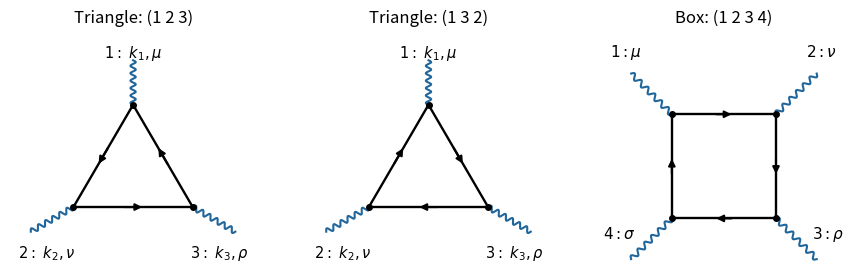

Write Python code to recreate this figure. (Note: this script raises an exception after producing the figure.)
"""Original diagrams for Oxford A15272W1 (2024), question 2.

Tested with Python 3.14, NumPy 2.3.5 and Matplotlib 3.10.7.
Only the named PNG is written, always in the current working directory.
"""
from pathlib import Path

import matplotlib
matplotlib.use("Agg")
import matplotlib.pyplot as plt
import numpy as np


def fermion(ax, a, b):
    a, b = np.asarray(a), np.asarray(b)
    ax.plot(*np.stack([a, b]).T, color="black", lw=1.7)
    ax.annotate("", xy=a + .60 * (b-a), xytext=a + .40 * (b-a),
                arrowprops={"arrowstyle": "-|>", "color": "black", "lw": 1.5})


def photon(ax, a, b):
    a, b = np.asarray(a), np.asarray(b)
    v = b-a
    normal = np.array([-v[1], v[0]]) / np.linalg.norm(v)
    t = np.linspace(0, 1, 400)
    pts = a[:, None] + v[:, None]*t + .028*normal[:, None]*np.sin(12*np.pi*t)
    ax.plot(*pts, color="#21669b", lw=1.5)


def main():
    fig, axes = plt.subplots(1, 3, figsize=(10.8, 3.5), facecolor="white")
    for ax in axes:
        ax.set(xlim=(-1.3, 1.3), ylim=(-1, 1.3), aspect="equal")
        ax.set_axis_off()
    points = [(0, .65), (-.63, -.43), (.63, -.43)]
    ends = [(0, 1.12), (-1.08, -.69), (1.08, -.69)]
    labels = [(0, 1.20, r"$1:\ k_1,\mu$"), (-.91, -.91, r"$2:\ k_2,\nu$"), (.91, -.91, r"$3:\ k_3,\rho$")]
    for ax, direction in zip(axes[:2], [1, -1]):
        ax.set_title("Triangle: (1 2 3)" if direction == 1 else "Triangle: (1 3 2)", fontsize=12, pad=15)
        for i in range(3):
            a, b = points[i], points[(i+1) % 3]
            fermion(ax, a, b) if direction == 1 else fermion(ax, b, a)
            photon(ax, points[i], ends[i])
            ax.plot(*points[i], "o", color="black", ms=4)
        for x, y, label in labels:
            ax.text(x, y, label, ha="center", va="center", fontsize=10.5)
    ax = axes[2]
    ax.set_title("Box: (1 2 3 4)", fontsize=12, pad=15)
    points = [(-.55, .55), (.55, .55), (.55, -.55), (-.55, -.55)]
    ends = [(-.98, .98), (.98, .98), (.98, -.98), (-.98, -.98)]
    for i in range(4):
        fermion(ax, points[i], points[(i+1) % 4])
        photon(ax, points[i], ends[i])
        ax.plot(*points[i], "o", color="black", ms=4)
    for x, y, label in [(-1.03, 1.16, r"$1:\mu$"), (1.03, 1.16, r"$2:\nu$"),
                        (1.10, -.76, r"$3:\rho$"), (-1.10, -.76, r"$4:\sigma$")]:
        ax.text(x, y, label, ha="center", fontsize=11)
    fig.savefig(Path.cwd() / Path(__file__).with_suffix(".png").name,
                dpi=125, facecolor="white", transparent=False, bbox_inches="tight", pad_inches=.14)
    plt.close(fig)


if __name__ == "__main__":
    main()
